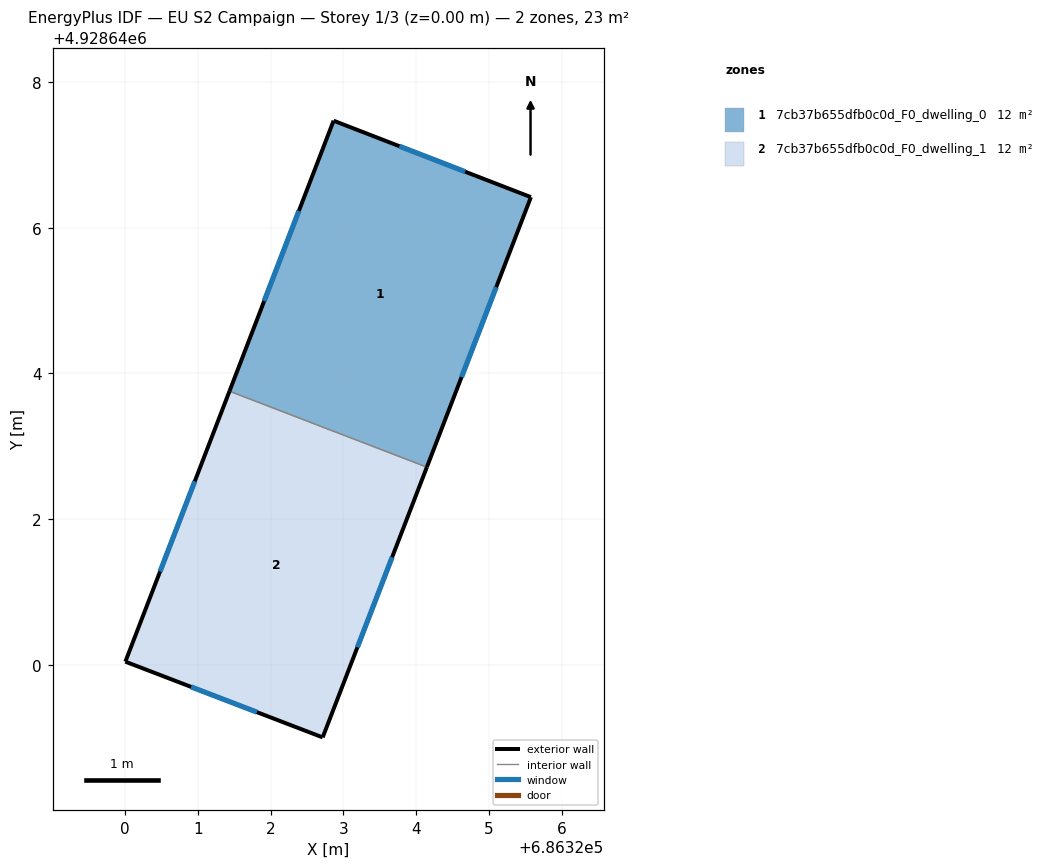
=== STOREY PLAN SPEC (per zone: floor XY polygon, exterior-wall plan segments, windows/doors) ===
zone 1: 7cb37b655dfb0c0d_F0_dwelling_0  (11.6 m²)
  floor: (686324.15, 4928642.71) (686325.58, 4928646.42) (686322.87, 4928647.47) (686321.44, 4928643.76)
  exterior wall: (686321.44, 4928643.76) – (686322.87, 4928647.47)  [4.0 m]
    window: (686321.91, 4928644.99) – (686322.39, 4928646.23)  [1.3 m²]
  exterior wall: (686322.87, 4928647.47) – (686325.58, 4928646.42)  [2.9 m]
    window: (686323.77, 4928647.12) – (686324.67, 4928646.77)  [1.0 m²]
  exterior wall: (686325.58, 4928646.42) – (686324.15, 4928642.71)  [4.0 m]
    window: (686325.10, 4928645.19) – (686324.62, 4928643.95)  [1.3 m²]
  interior walls: 1
zone 2: 7cb37b655dfb0c0d_F0_dwelling_1  (11.6 m²)
  floor: (686322.72, 4928639.00) (686324.15, 4928642.71) (686321.44, 4928643.76) (686320.01, 4928640.04)
  exterior wall: (686324.15, 4928642.71) – (686322.72, 4928639.00)  [4.0 m]
    window: (686323.67, 4928641.48) – (686323.19, 4928640.24)  [1.3 m²]
  exterior wall: (686322.72, 4928639.00) – (686320.01, 4928640.04)  [2.9 m]
    window: (686321.81, 4928639.35) – (686320.91, 4928639.69)  [1.0 m²]
  exterior wall: (686320.01, 4928640.04) – (686321.44, 4928643.76)  [4.0 m]
    window: (686320.48, 4928641.28) – (686320.96, 4928642.52)  [1.3 m²]
  interior walls: 1

=== DERIVED (storey summary) ===
Building: EU S2 Campaign
Storey: 1 of 3  (floor level z = 0.00 m)
Storey gross floor area: 23.1 m²
Zones on this storey: 2
  - 7cb37b655dfb0c0d_F0_dwelling_0: floor 11.6 m²; exterior wall 10.9 m (32.6 m²); 3 window(s) 3.6 m²; WWR 11.1%
  - 7cb37b655dfb0c0d_F0_dwelling_1: floor 11.6 m²; exterior wall 10.9 m (32.6 m²); 3 window(s) 3.6 m²; WWR 11.1%
Zone adjacency (shared interzone walls):
  - 7cb37b655dfb0c0d_F0_dwelling_0 ↔ 7cb37b655dfb0c0d_F0_dwelling_1